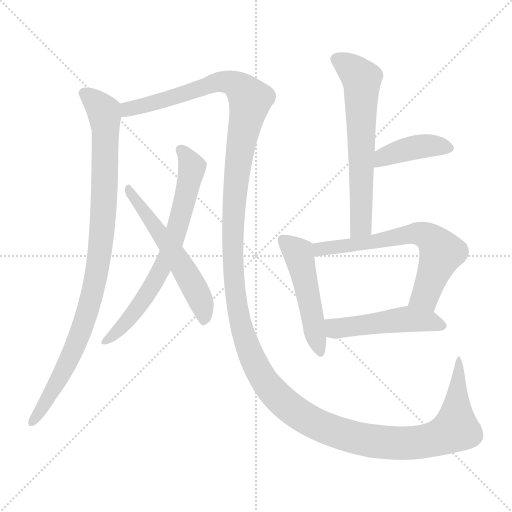
t = 0.00 s
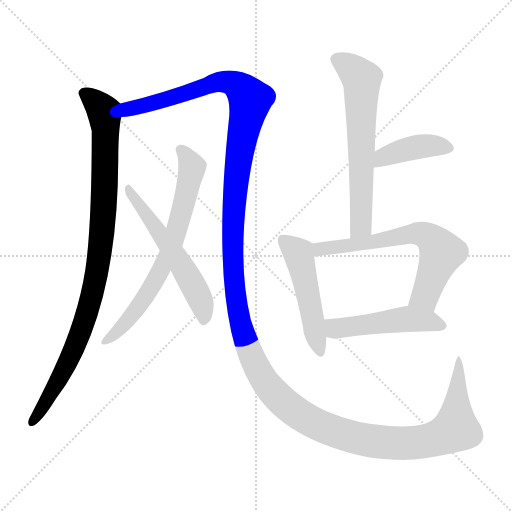
t = 1.71 s
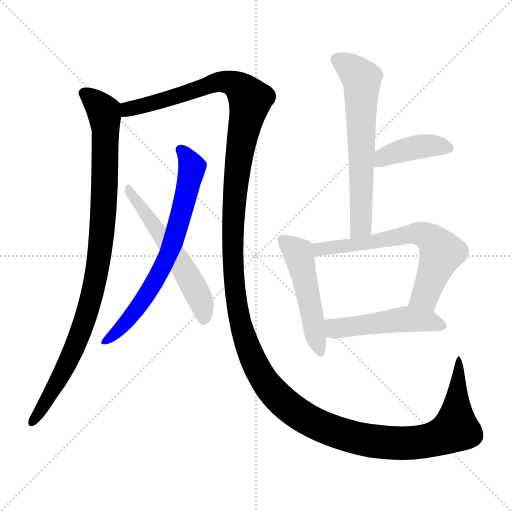
t = 3.43 s
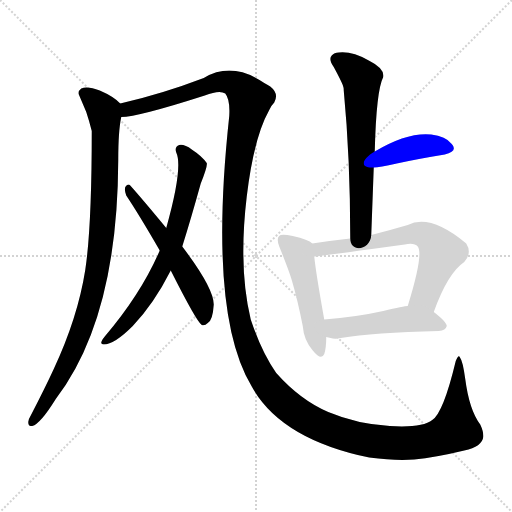
t = 5.14 s
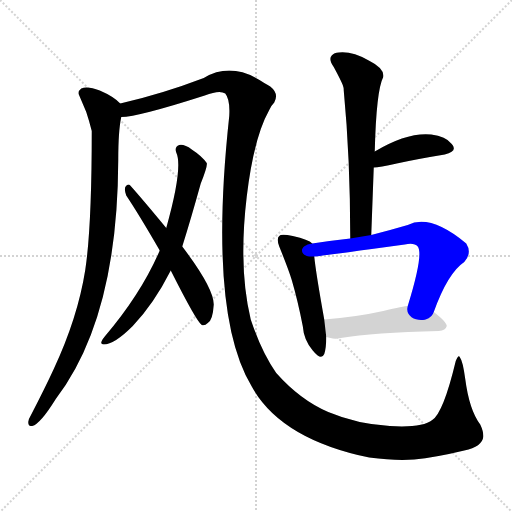
t = 6.85 s
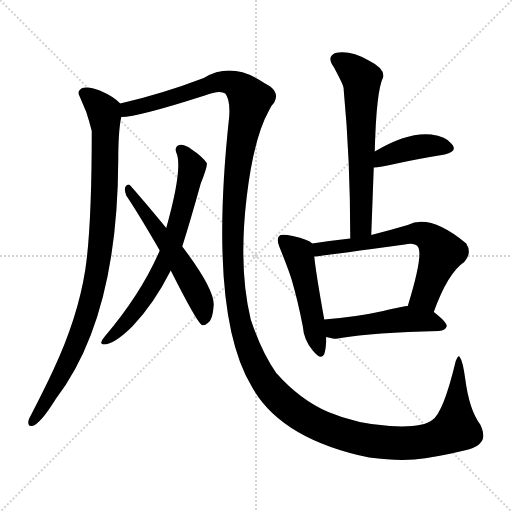
t = 8.56 s

The animated SVG that drew these frames (rendered in a browser with its animation timeline set to each time). Animation: 9 CSS @keyframes rules; one cycle of 8.56 s.

<svg version="1.1" viewBox="0 0 1024 1024" xmlns="http://www.w3.org/2000/svg">
  <g stroke="lightgray" stroke-dasharray="1,1" stroke-width="1" transform="scale(4, 4)">
    <line x1="0" y1="0" x2="256" y2="256"></line>
    <line x1="256" y1="0" x2="0" y2="256"></line>
    <line x1="128" y1="0" x2="128" y2="256"></line>
    <line x1="0" y1="128" x2="256" y2="128"></line>
  </g>
<g transform="scale(1, -1) translate(0, -900)">
   <style type="text/css">
    @keyframes keyframes0 {
      from {
       stroke: blue;
       stroke-dashoffset: 960;
       stroke-width: 128;
       }
       76% {
       animation-timing-function: step-end;
       stroke: blue;
       stroke-dashoffset: 0;
       stroke-width: 128;
       }
       to {
       stroke: black;
       stroke-width: 1024;
       }
       }
       #make-me-a-hanzi-animation-0 {
         animation: keyframes0 1.031250s both;
         animation-delay: 0.000000s;
         animation-timing-function: linear;
       }
    @keyframes keyframes1 {
      from {
       stroke: blue;
       stroke-dashoffset: 1674;
       stroke-width: 128;
       }
       84% {
       animation-timing-function: step-end;
       stroke: blue;
       stroke-dashoffset: 0;
       stroke-width: 128;
       }
       to {
       stroke: black;
       stroke-width: 1024;
       }
       }
       #make-me-a-hanzi-animation-1 {
         animation: keyframes1 1.612305s both;
         animation-delay: 1.031250s;
         animation-timing-function: linear;
       }
    @keyframes keyframes2 {
      from {
       stroke: blue;
       stroke-dashoffset: 696;
       stroke-width: 128;
       }
       69% {
       animation-timing-function: step-end;
       stroke: blue;
       stroke-dashoffset: 0;
       stroke-width: 128;
       }
       to {
       stroke: black;
       stroke-width: 1024;
       }
       }
       #make-me-a-hanzi-animation-2 {
         animation: keyframes2 0.816406s both;
         animation-delay: 2.643555s;
         animation-timing-function: linear;
       }
    @keyframes keyframes3 {
      from {
       stroke: blue;
       stroke-dashoffset: 563;
       stroke-width: 128;
       }
       65% {
       animation-timing-function: step-end;
       stroke: blue;
       stroke-dashoffset: 0;
       stroke-width: 128;
       }
       to {
       stroke: black;
       stroke-width: 1024;
       }
       }
       #make-me-a-hanzi-animation-3 {
         animation: keyframes3 0.708171s both;
         animation-delay: 3.459961s;
         animation-timing-function: linear;
       }
    @keyframes keyframes4 {
      from {
       stroke: blue;
       stroke-dashoffset: 634;
       stroke-width: 128;
       }
       67% {
       animation-timing-function: step-end;
       stroke: blue;
       stroke-dashoffset: 0;
       stroke-width: 128;
       }
       to {
       stroke: black;
       stroke-width: 1024;
       }
       }
       #make-me-a-hanzi-animation-4 {
         animation: keyframes4 0.765951s both;
         animation-delay: 4.168132s;
         animation-timing-function: linear;
       }
    @keyframes keyframes5 {
      from {
       stroke: blue;
       stroke-dashoffset: 408;
       stroke-width: 128;
       }
       57% {
       animation-timing-function: step-end;
       stroke: blue;
       stroke-dashoffset: 0;
       stroke-width: 128;
       }
       to {
       stroke: black;
       stroke-width: 1024;
       }
       }
       #make-me-a-hanzi-animation-5 {
         animation: keyframes5 0.582031s both;
         animation-delay: 4.934082s;
         animation-timing-function: linear;
       }
    @keyframes keyframes6 {
      from {
       stroke: blue;
       stroke-dashoffset: 496;
       stroke-width: 128;
       }
       62% {
       animation-timing-function: step-end;
       stroke: blue;
       stroke-dashoffset: 0;
       stroke-width: 128;
       }
       to {
       stroke: black;
       stroke-width: 1024;
       }
       }
       #make-me-a-hanzi-animation-6 {
         animation: keyframes6 0.653646s both;
         animation-delay: 5.516113s;
         animation-timing-function: linear;
       }
    @keyframes keyframes7 {
      from {
       stroke: blue;
       stroke-dashoffset: 651;
       stroke-width: 128;
       }
       68% {
       animation-timing-function: step-end;
       stroke: blue;
       stroke-dashoffset: 0;
       stroke-width: 128;
       }
       to {
       stroke: black;
       stroke-width: 1024;
       }
       }
       #make-me-a-hanzi-animation-7 {
         animation: keyframes7 0.779785s both;
         animation-delay: 6.169759s;
         animation-timing-function: linear;
       }
    @keyframes keyframes8 {
      from {
       stroke: blue;
       stroke-dashoffset: 493;
       stroke-width: 128;
       }
       62% {
       animation-timing-function: step-end;
       stroke: blue;
       stroke-dashoffset: 0;
       stroke-width: 128;
       }
       to {
       stroke: black;
       stroke-width: 1024;
       }
       }
       #make-me-a-hanzi-animation-8 {
         animation: keyframes8 0.651204s both;
         animation-delay: 6.949544s;
         animation-timing-function: linear;
       }
</style>
<path d="M 240.5 693.0 Q 227.5 707.0 199.5 719.0 Q 174.5 729.0 162.5 723.0 Q 154.5 717.0 158.5 709.0 L 172.5 676.0 Q 178.5 658.0 183.5 638.0 Q 183.5 446.0 170.5 360.0 Q 155.5 265.0 107.5 162.0 Q 89.5 123.0 61.5 69.0 Q 56.5 61.0 56.5 56.0 Q 56.5 48.0 61.5 48.0 Q 62.5 48.0 64.5 48.0 Q 80.5 52.0 111.5 102.0 Q 235.5 264.0 236.5 580.0 Q 236.5 638.0 242.5 666.0 C 245.5 689.0 245.5 689.0 240.5 693.0 Z" fill="lightgray"></path> 
<path d="M 928.5 -1.0 Q 964.5 7.0 966.5 26.0 Q 967.5 36.0 960.5 51.0 Q 938.5 80.0 930.5 142.0 Q 925.5 178.0 920.5 184.0 Q 917.5 193.0 911.5 178.0 Q 886.5 74.0 864.5 60.0 Q 844.5 44.0 779.5 48.0 Q 713.5 52.0 656.5 76.0 Q 600.5 100.0 552.5 154.0 Q 523.5 195.0 501.5 261.0 Q 476.5 364.0 493.5 507.0 Q 507.5 625.0 538.5 680.0 Q 542.5 689.0 548.5 695.0 Q 558.5 713.0 540.5 727.0 Q 536.5 730.0 528.5 734.0 Q 464.5 778.0 407.5 744.0 Q 323.5 712.0 240.5 693.0 C 211.5 686.0 212.5 661.0 242.5 666.0 Q 275.5 666.0 409.5 709.0 Q 439.5 721.0 450.5 713.0 Q 460.5 701.0 458.5 668.0 Q 415.5 272.0 503.5 127.0 Q 561.5 22.0 738.5 -15.0 Q 791.5 -22.0 828.5 -19.0 Q 870.5 -15.0 928.5 -1.0 Z" fill="lightgray"></path> 
<path d="M 207.5 211.0 Q 228.5 211.0 265.5 248.0 Q 307.5 292.0 341.5 359.0 L 364.5 407.0 Q 381.5 461.0 401.5 533.0 Q 415.5 568.0 413.5 574.0 Q 403.5 588.0 383.5 601.0 Q 368.5 612.0 358.5 610.0 Q 348.5 607.0 352.5 595.0 Q 366.5 565.0 332.5 444.0 L 319.5 399.0 Q 282.5 313.0 209.5 227.0 Q 196.5 211.0 207.5 211.0 Z" fill="lightgray"></path> 
<path d="M 341.5 359.0 Q 393.5 256.0 403.5 250.0 Q 409.5 248.0 415.5 254.0 Q 425.5 259.0 427.5 291.0 Q 427.5 324.0 364.5 407.0 L 332.5 444.0 Q 285.5 501.0 260.5 529.0 Q 256.5 534.0 250.5 526.0 Q 248.5 519.0 252.5 509.0 Q 278.5 470.0 319.5 399.0 L 341.5 359.0 Z" fill="lightgray"></path> 
<path d="M 742.5 430.0 L 747.5 565.0 L 749.5 597.0 Q 752.5 719.0 766.5 746.0 Q 769.5 763.0 737.5 779.0 Q 704.5 798.0 677.5 795.0 Q 668.5 795.0 663.5 789.0 Q 656.5 782.0 667.5 766.0 Q 681.5 740.0 685.5 730.0 Q 687.5 725.0 687.5 719.0 Q 700.5 583.0 700.5 423.0 C 700.5 393.0 741.5 400.0 742.5 430.0 Z" fill="lightgray"></path> 
<path d="M 747.5 565.0 Q 758.5 565.0 793.5 573.0 Q 834.5 582.0 889.5 591.0 Q 916.5 598.0 903.5 612.0 Q 891.5 628.0 862.5 631.0 Q 814.5 636.0 749.5 597.0 C 723.5 582.0 717.5 563.0 747.5 565.0 Z" fill="lightgray"></path> 
<path d="M 624.5 413.0 Q 617.5 421.0 585.5 428.0 Q 561.5 433.0 558.5 428.0 Q 552.5 423.0 558.5 407.0 Q 577.5 360.0 583.5 340.0 Q 595.5 299.0 605.5 248.0 Q 607.5 220.0 625.5 199.0 Q 642.5 178.0 648.5 192.0 Q 652.5 204.0 652.5 226.0 L 648.5 261.0 Q 631.5 356.0 628.5 387.0 C 625.5 412.0 625.5 412.0 624.5 413.0 Z" fill="lightgray"></path> 
<path d="M 867.5 276.0 Q 895.5 354.0 928.5 376.0 Q 944.5 394.0 932.5 413.0 Q 860.5 473.0 815.5 450.0 Q 781.5 440.0 742.5 430.0 L 700.5 423.0 Q 663.5 419.0 624.5 413.0 C 594.5 409.0 598.5 384.0 628.5 387.0 Q 634.5 387.0 809.5 411.0 Q 828.5 415.0 835.5 407.0 Q 847.5 391.0 815.5 288.0 C 806.5 259.0 857.5 248.0 867.5 276.0 Z" fill="lightgray"></path> 
<path d="M 652.5 226.0 L 665.5 223.0 Q 673.5 222.0 681.5 224.0 Q 746.5 235.0 877.5 238.0 Q 891.5 239.0 893.5 248.0 Q 893.5 256.0 867.5 276.0 C 847.5 292.0 845.5 292.0 815.5 288.0 Q 808.5 288.0 766.5 278.0 Q 712.5 266.0 648.5 261.0 C 618.5 259.0 623.5 233.0 652.5 226.0 Z" fill="lightgray"></path> 
      <clipPath id="make-me-a-hanzi-clip-0">
      <path d="M 240.5 693.0 Q 227.5 707.0 199.5 719.0 Q 174.5 729.0 162.5 723.0 Q 154.5 717.0 158.5 709.0 L 172.5 676.0 Q 178.5 658.0 183.5 638.0 Q 183.5 446.0 170.5 360.0 Q 155.5 265.0 107.5 162.0 Q 89.5 123.0 61.5 69.0 Q 56.5 61.0 56.5 56.0 Q 56.5 48.0 61.5 48.0 Q 62.5 48.0 64.5 48.0 Q 80.5 52.0 111.5 102.0 Q 235.5 264.0 236.5 580.0 Q 236.5 638.0 242.5 666.0 C 245.5 689.0 245.5 689.0 240.5 693.0 Z" fill="lightgray"></path>
      </clipPath>
      <path clip-path="url(#make-me-a-hanzi-clip-0)" d="M 169.5 713.0 L 202.5 683.0 L 209.5 666.0 L 207.5 475.0 L 196.5 371.0 L 171.5 264.0 L 146.5 198.0 L 63.5 55.0 " fill="none" id="make-me-a-hanzi-animation-0" stroke-dasharray="832 1664" stroke-linecap="round"></path>

      <clipPath id="make-me-a-hanzi-clip-1">
      <path d="M 928.5 -1.0 Q 964.5 7.0 966.5 26.0 Q 967.5 36.0 960.5 51.0 Q 938.5 80.0 930.5 142.0 Q 925.5 178.0 920.5 184.0 Q 917.5 193.0 911.5 178.0 Q 886.5 74.0 864.5 60.0 Q 844.5 44.0 779.5 48.0 Q 713.5 52.0 656.5 76.0 Q 600.5 100.0 552.5 154.0 Q 523.5 195.0 501.5 261.0 Q 476.5 364.0 493.5 507.0 Q 507.5 625.0 538.5 680.0 Q 542.5 689.0 548.5 695.0 Q 558.5 713.0 540.5 727.0 Q 536.5 730.0 528.5 734.0 Q 464.5 778.0 407.5 744.0 Q 323.5 712.0 240.5 693.0 C 211.5 686.0 212.5 661.0 242.5 666.0 Q 275.5 666.0 409.5 709.0 Q 439.5 721.0 450.5 713.0 Q 460.5 701.0 458.5 668.0 Q 415.5 272.0 503.5 127.0 Q 561.5 22.0 738.5 -15.0 Q 791.5 -22.0 828.5 -19.0 Q 870.5 -15.0 928.5 -1.0 Z" fill="lightgray"></path>
      </clipPath>
      <path clip-path="url(#make-me-a-hanzi-clip-1)" d="M 245.5 673.0 L 255.5 682.0 L 349.5 705.0 L 435.5 736.0 L 469.5 732.0 L 500.5 701.0 L 484.5 631.0 L 468.5 505.0 L 465.5 377.0 L 476.5 271.0 L 502.5 189.0 L 530.5 135.0 L 590.5 77.0 L 668.5 37.0 L 735.5 19.0 L 795.5 13.0 L 868.5 22.0 L 911.5 42.0 L 917.5 178.0 " fill="none" id="make-me-a-hanzi-animation-1" stroke-dasharray="1546 3092" stroke-linecap="round"></path>

      <clipPath id="make-me-a-hanzi-clip-2">
      <path d="M 207.5 211.0 Q 228.5 211.0 265.5 248.0 Q 307.5 292.0 341.5 359.0 L 364.5 407.0 Q 381.5 461.0 401.5 533.0 Q 415.5 568.0 413.5 574.0 Q 403.5 588.0 383.5 601.0 Q 368.5 612.0 358.5 610.0 Q 348.5 607.0 352.5 595.0 Q 366.5 565.0 332.5 444.0 L 319.5 399.0 Q 282.5 313.0 209.5 227.0 Q 196.5 211.0 207.5 211.0 Z" fill="lightgray"></path>
      </clipPath>
      <path clip-path="url(#make-me-a-hanzi-clip-2)" d="M 360.5 600.0 L 384.5 566.0 L 339.5 397.0 L 275.5 284.0 L 227.5 229.0 L 209.5 219.0 " fill="none" id="make-me-a-hanzi-animation-2" stroke-dasharray="568 1136" stroke-linecap="round"></path>

      <clipPath id="make-me-a-hanzi-clip-3">
      <path d="M 341.5 359.0 Q 393.5 256.0 403.5 250.0 Q 409.5 248.0 415.5 254.0 Q 425.5 259.0 427.5 291.0 Q 427.5 324.0 364.5 407.0 L 332.5 444.0 Q 285.5 501.0 260.5 529.0 Q 256.5 534.0 250.5 526.0 Q 248.5 519.0 252.5 509.0 Q 278.5 470.0 319.5 399.0 L 341.5 359.0 Z" fill="lightgray"></path>
      </clipPath>
      <path clip-path="url(#make-me-a-hanzi-clip-3)" d="M 257.5 522.0 L 354.5 385.0 L 389.5 324.0 L 403.5 293.0 L 407.5 258.0 " fill="none" id="make-me-a-hanzi-animation-3" stroke-dasharray="435 870" stroke-linecap="round"></path>

      <clipPath id="make-me-a-hanzi-clip-4">
      <path d="M 742.5 430.0 L 747.5 565.0 L 749.5 597.0 Q 752.5 719.0 766.5 746.0 Q 769.5 763.0 737.5 779.0 Q 704.5 798.0 677.5 795.0 Q 668.5 795.0 663.5 789.0 Q 656.5 782.0 667.5 766.0 Q 681.5 740.0 685.5 730.0 Q 687.5 725.0 687.5 719.0 Q 700.5 583.0 700.5 423.0 C 700.5 393.0 741.5 400.0 742.5 430.0 Z" fill="lightgray"></path>
      </clipPath>
      <path clip-path="url(#make-me-a-hanzi-clip-4)" d="M 675.5 781.0 L 723.5 742.0 L 722.5 453.0 L 706.5 431.0 " fill="none" id="make-me-a-hanzi-animation-4" stroke-dasharray="506 1012" stroke-linecap="round"></path>

      <clipPath id="make-me-a-hanzi-clip-5">
      <path d="M 747.5 565.0 Q 758.5 565.0 793.5 573.0 Q 834.5 582.0 889.5 591.0 Q 916.5 598.0 903.5 612.0 Q 891.5 628.0 862.5 631.0 Q 814.5 636.0 749.5 597.0 C 723.5 582.0 717.5 563.0 747.5 565.0 Z" fill="lightgray"></path>
      </clipPath>
      <path clip-path="url(#make-me-a-hanzi-clip-5)" d="M 752.5 570.0 L 767.5 587.0 L 820.5 603.0 L 855.5 609.0 L 893.5 603.0 " fill="none" id="make-me-a-hanzi-animation-5" stroke-dasharray="280 560" stroke-linecap="round"></path>

      <clipPath id="make-me-a-hanzi-clip-6">
      <path d="M 624.5 413.0 Q 617.5 421.0 585.5 428.0 Q 561.5 433.0 558.5 428.0 Q 552.5 423.0 558.5 407.0 Q 577.5 360.0 583.5 340.0 Q 595.5 299.0 605.5 248.0 Q 607.5 220.0 625.5 199.0 Q 642.5 178.0 648.5 192.0 Q 652.5 204.0 652.5 226.0 L 648.5 261.0 Q 631.5 356.0 628.5 387.0 C 625.5 412.0 625.5 412.0 624.5 413.0 Z" fill="lightgray"></path>
      </clipPath>
      <path clip-path="url(#make-me-a-hanzi-clip-6)" d="M 565.5 421.0 L 598.5 389.0 L 638.5 199.0 " fill="none" id="make-me-a-hanzi-animation-6" stroke-dasharray="368 736" stroke-linecap="round"></path>

      <clipPath id="make-me-a-hanzi-clip-7">
      <path d="M 867.5 276.0 Q 895.5 354.0 928.5 376.0 Q 944.5 394.0 932.5 413.0 Q 860.5 473.0 815.5 450.0 Q 781.5 440.0 742.5 430.0 L 700.5 423.0 Q 663.5 419.0 624.5 413.0 C 594.5 409.0 598.5 384.0 628.5 387.0 Q 634.5 387.0 809.5 411.0 Q 828.5 415.0 835.5 407.0 Q 847.5 391.0 815.5 288.0 C 806.5 259.0 857.5 248.0 867.5 276.0 Z" fill="lightgray"></path>
      </clipPath>
      <path clip-path="url(#make-me-a-hanzi-clip-7)" d="M 629.5 394.0 L 649.5 404.0 L 742.5 414.0 L 828.5 433.0 L 854.5 428.0 L 883.5 395.0 L 850.5 308.0 L 824.5 299.0 " fill="none" id="make-me-a-hanzi-animation-7" stroke-dasharray="523 1046" stroke-linecap="round"></path>

      <clipPath id="make-me-a-hanzi-clip-8">
      <path d="M 652.5 226.0 L 665.5 223.0 Q 673.5 222.0 681.5 224.0 Q 746.5 235.0 877.5 238.0 Q 891.5 239.0 893.5 248.0 Q 893.5 256.0 867.5 276.0 C 847.5 292.0 845.5 292.0 815.5 288.0 Q 808.5 288.0 766.5 278.0 Q 712.5 266.0 648.5 261.0 C 618.5 259.0 623.5 233.0 652.5 226.0 Z" fill="lightgray"></path>
      </clipPath>
      <path clip-path="url(#make-me-a-hanzi-clip-8)" d="M 656.5 256.0 L 670.5 243.0 L 815.5 262.0 L 863.5 257.0 L 885.5 248.0 " fill="none" id="make-me-a-hanzi-animation-8" stroke-dasharray="365 730" stroke-linecap="round"></path>

</g>
</svg>
